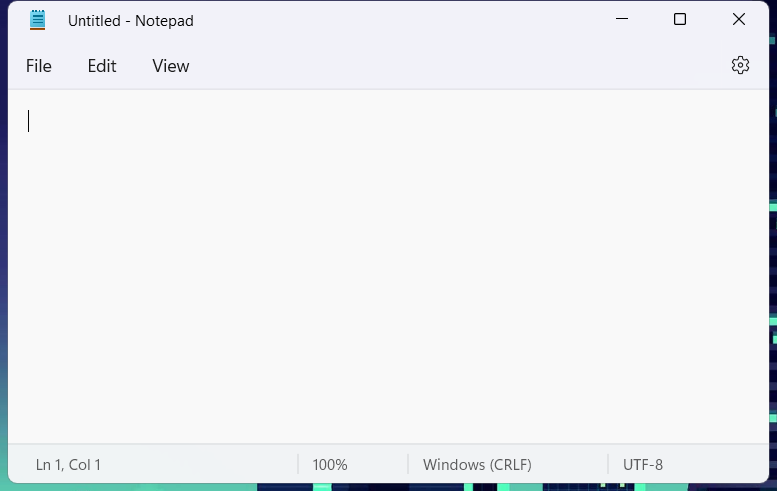
Workflow: Selectors

Step 1: Use Application: Untitled - Notepad on the element in window '*{0} - Notepad' (notepad.exe)

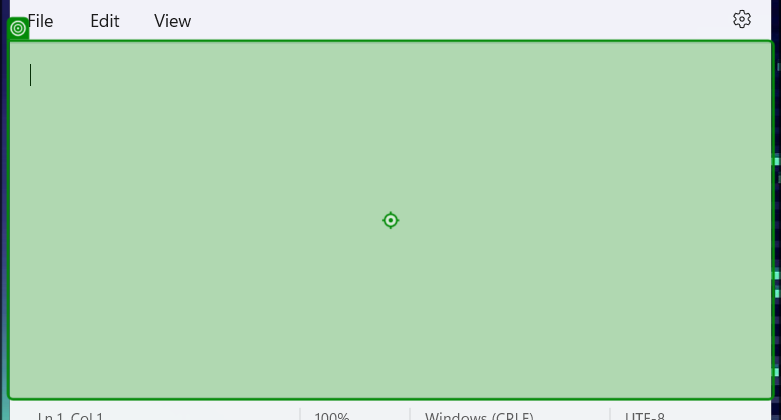
Step 2: type "This text is written in notepad for demo purpose" into 'RichEditD2DPT'